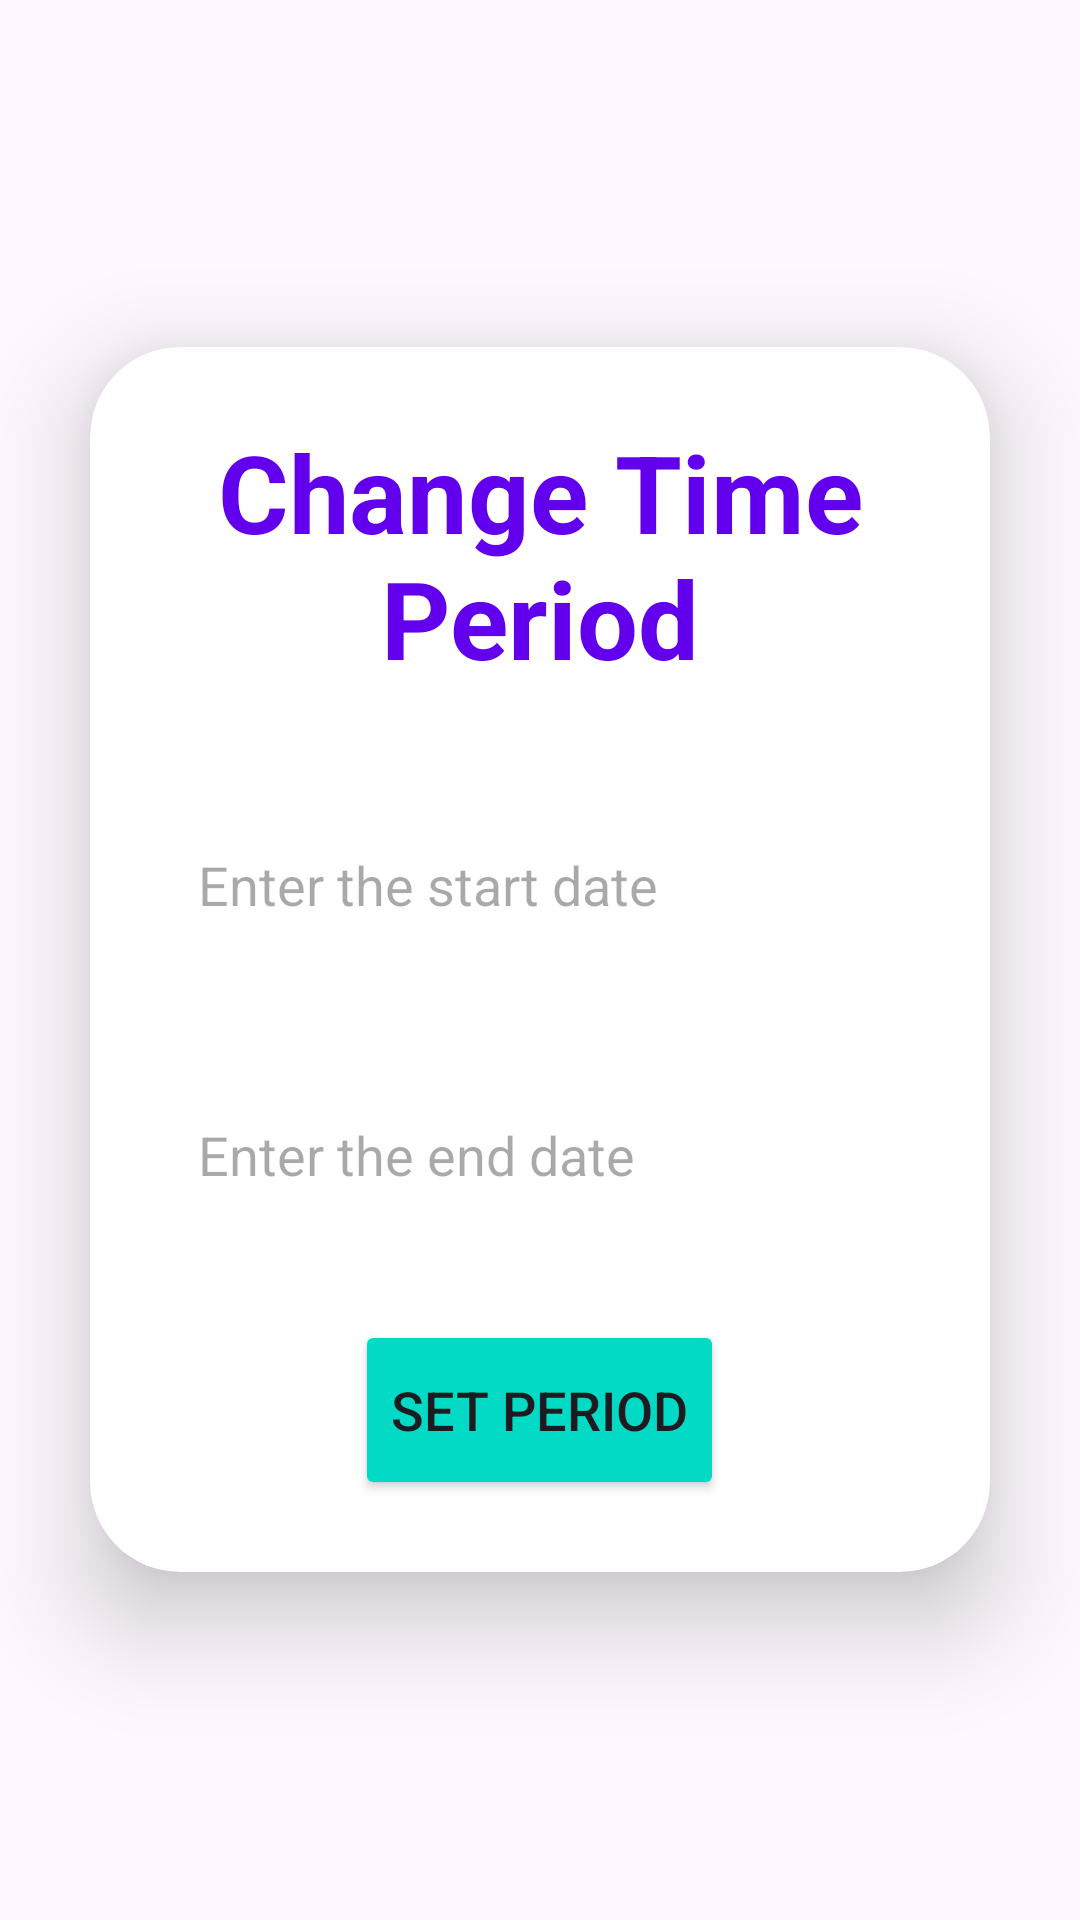

Layout XML and referenced resources for this Android screen:
<!-- AndroidManifest.xml: application theme Base.Theme.OPSC_POE_PART2_TImeWise -->
<!-- res/layout/activity_change_time_period.xml -->
<?xml version="1.0" encoding="utf-8"?>
<LinearLayout xmlns:android="http://schemas.android.com/apk/res/android"
    xmlns:app="http://schemas.android.com/apk/res-auto"
    xmlns:tools="http://schemas.android.com/tools"
    android:id="@+id/main"
    android:layout_width="match_parent"
    android:layout_height="match_parent"
    tools:context=".ChangeTimePeriod"
    android:orientation="vertical"
    android:gravity="center"
    android:background="@drawable/profile">

    <androidx.cardview.widget.CardView
        android:layout_width="match_parent"
        android:layout_height="wrap_content"
        android:layout_margin="30dp"
        app:cardCornerRadius="30dp"
        app:cardElevation="20dp">

        <LinearLayout
            android:layout_width="match_parent"
            android:layout_height="wrap_content"
            android:layout_gravity="center_horizontal"
            android:background="@drawable/custom_edittext"
            android:orientation="vertical"
            android:padding="24dp">

            <TextView
                android:id="@+id/periodTV"
                android:text="Change Time Period"
                android:layout_width="match_parent"
                android:layout_height="wrap_content"
                android:textAlignment="center"
                android:textColor="@color/purple_500"
                android:textSize="36sp"
                android:textStyle="bold"/>

            <EditText
                android:id="@+id/earlyDateET"
                android:layout_width="match_parent"
                android:layout_height="50dp"
                android:inputType="date"
                android:hint="Enter the start date"
                android:layout_marginTop="40dp"
                android:background="@drawable/custom_edittext"
                android:padding="12dp"
                android:textColor="@color/black" />

            <EditText
                android:id="@+id/lateDateET"
                android:layout_width="match_parent"
                android:layout_height="50dp"
                android:inputType="date"
                android:hint="Enter the end date"
                android:layout_marginTop="40dp"
                android:background="@drawable/custom_edittext"
                android:padding="12dp"
                android:textColor="@color/black"/>

            <Button
                android:id="@+id/setBtn"
                android:layout_width="wrap_content"
                android:layout_height="60dp"
                android:text="Set Period"
                android:layout_marginTop="30dp"
                android:backgroundTint="@color/teal_200"
                android:textSize="18sp"
                app:cornerRadius="20dp"
                android:layout_gravity="center_horizontal"/>


        </LinearLayout>
    </androidx.cardview.widget.CardView>
</LinearLayout>
<!-- resources referenced by this layout -->
<resources>
  <color name="black">#FF000000</color>
  <color name="purple_500">#FF6200EE</color>
  <color name="teal_200">#FF03DAC5</color>
  <style name="Base.Theme.OPSC_POE_PART2_TImeWise" parent="Theme.Material3.DayNight.NoActionBar">
          
          
  
          
          <item name="colorPrimary">@color/purple_500</item>
          <item name="colorPrimaryVariant">@color/lavender</item>
          <item name="colorOnPrimary">@color/white</item>
  
          
          <item name="colorSecondary">@color/teal_200</item>
          <item name="colorSecondaryVariant">@color/teal_700</item>
          <item name="colorOnSecondary">@color/black</item>
  
          
          <item name="android:statusBarColor">?attr/colorPrimaryVariant</item>
  
      </style>
  <color name="lavender">#8692f7</color>
  <color name="white">#FFFFFFFF</color>
  <color name="teal_700">#FF018786</color>
</resources>
